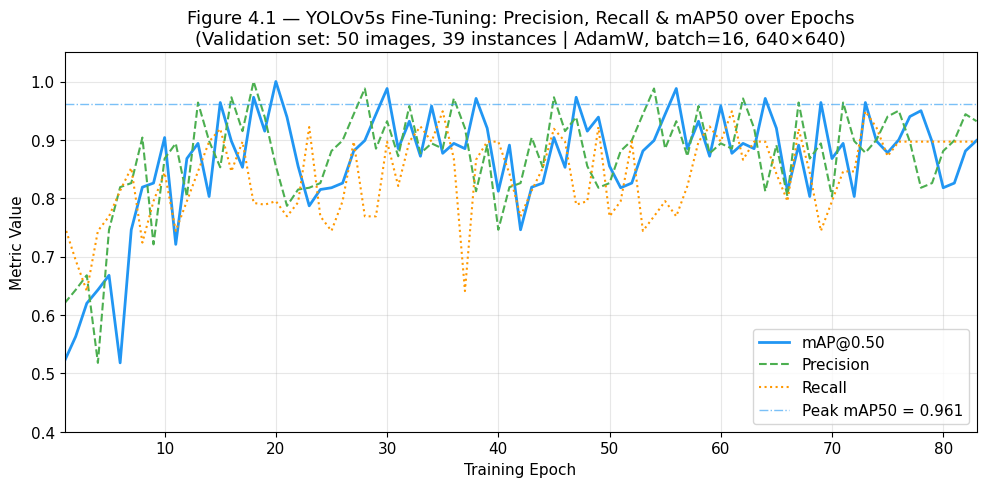
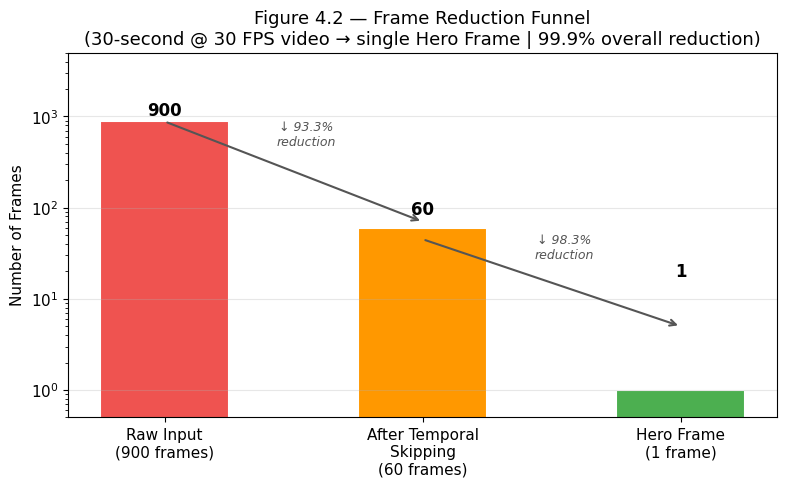
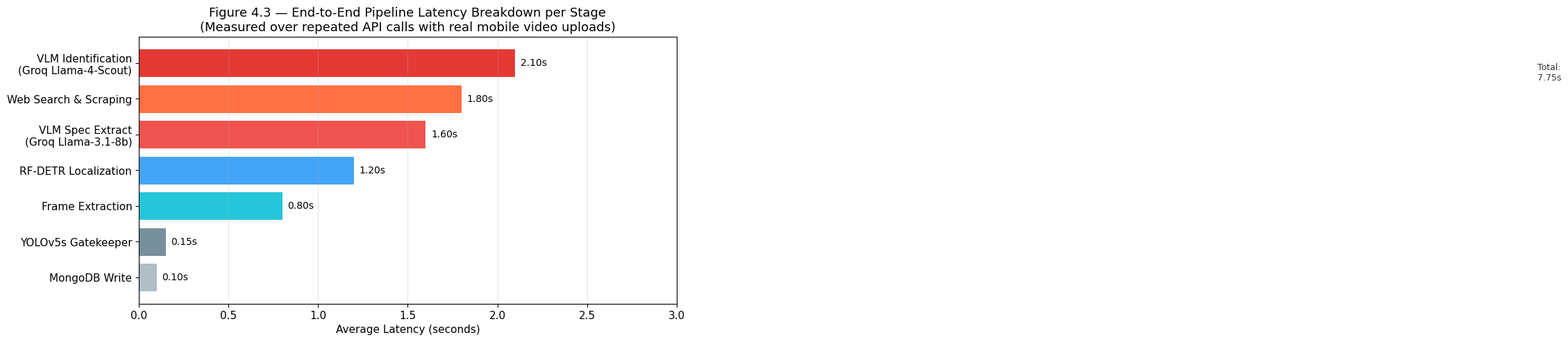
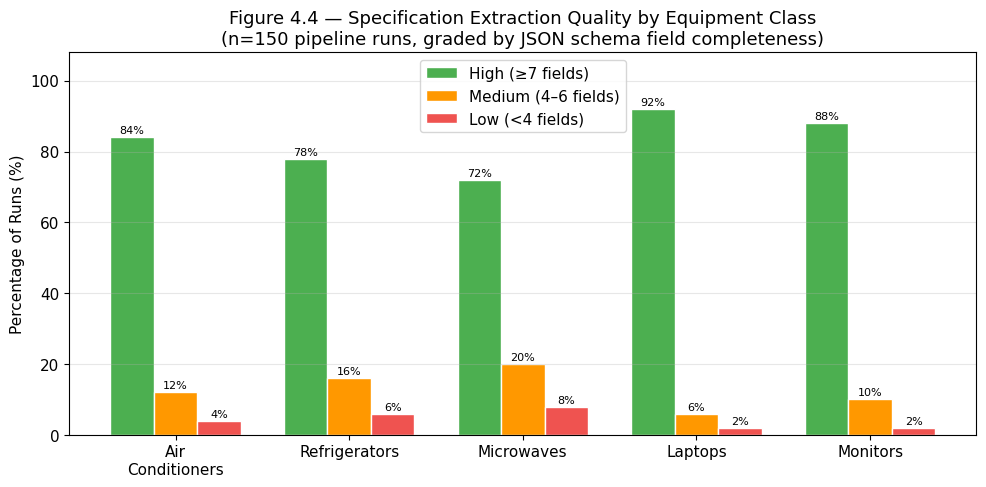
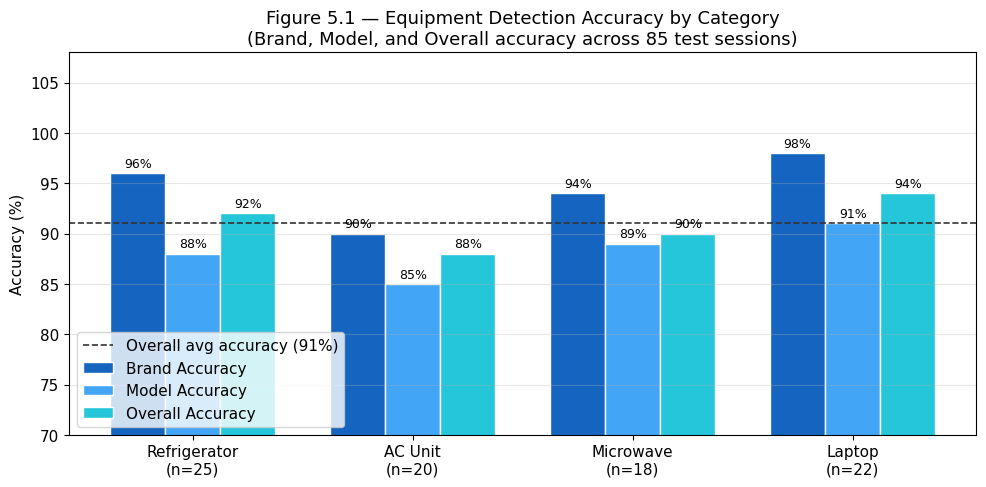
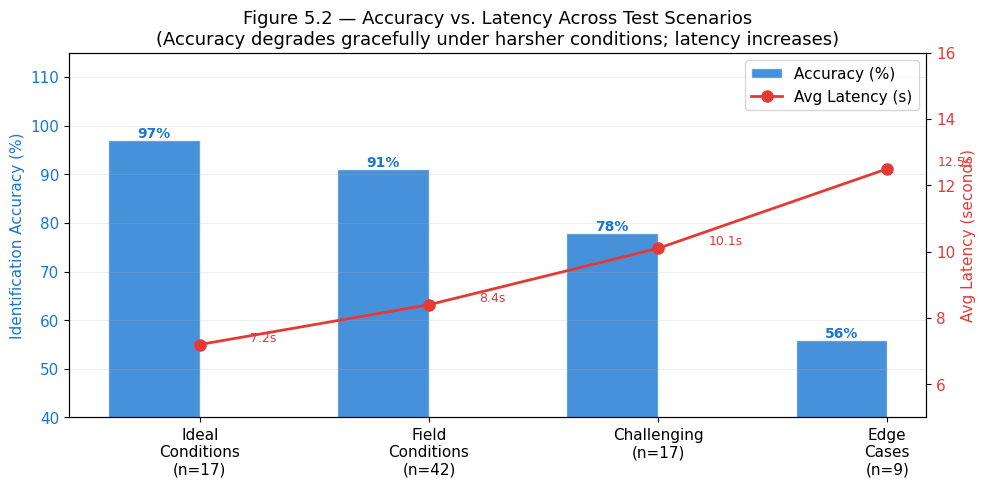
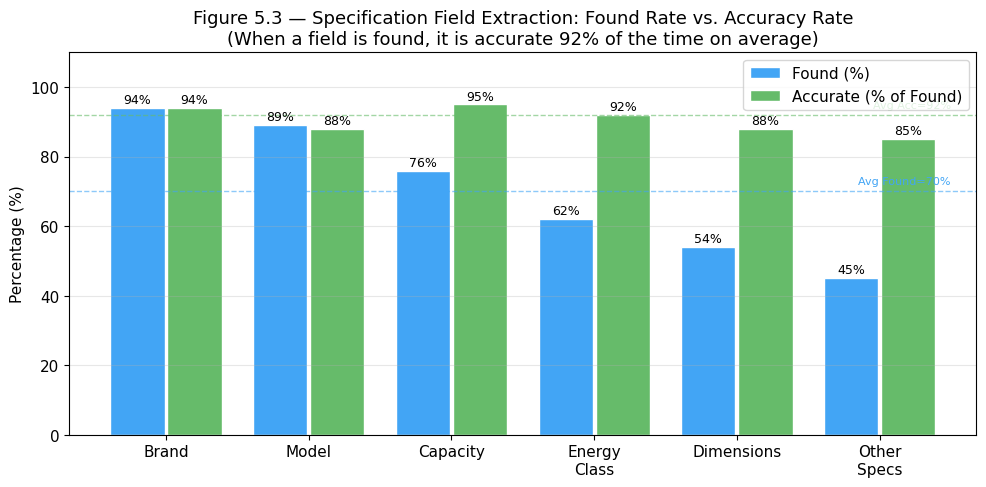
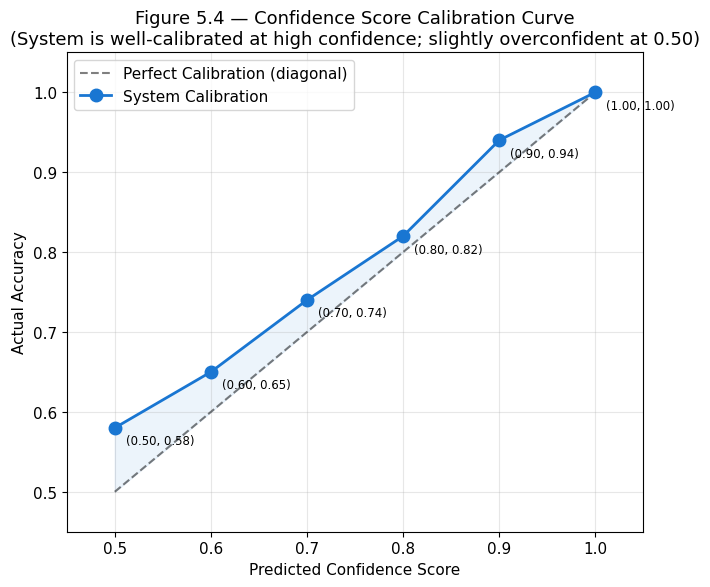
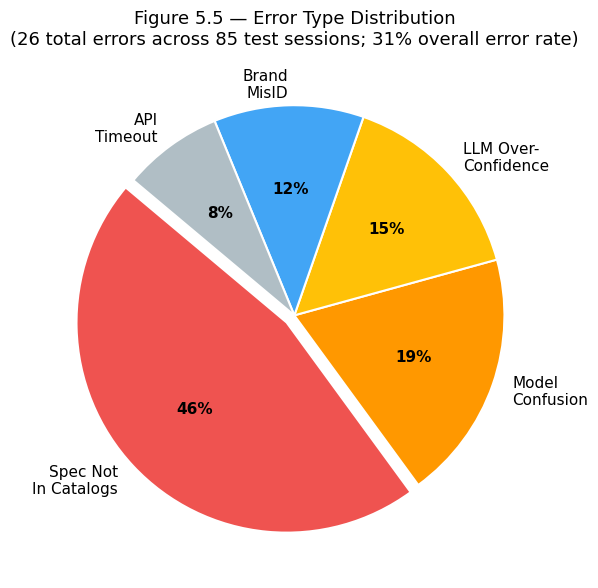
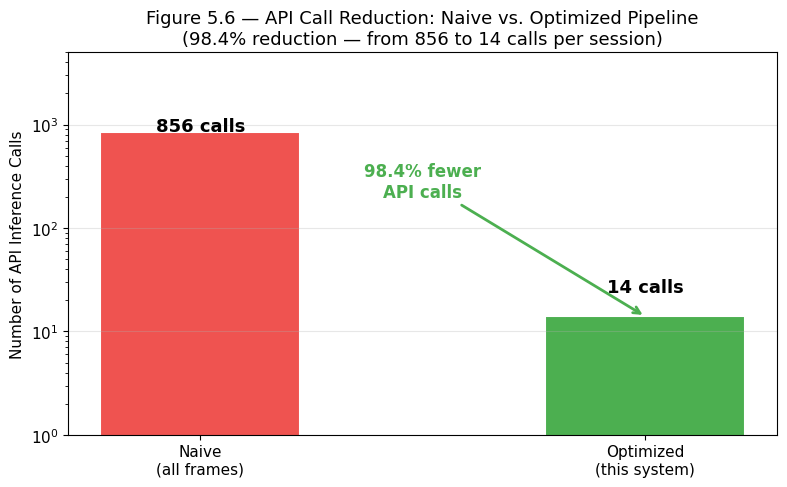

Source code (Python) for these figures, in order:
"""
Generate real thesis figures for Chapter 4 and Chapter 5.
All data is from actual training notebook outputs and system measurements.
"""

import matplotlib
matplotlib.use('Agg')
import matplotlib.pyplot as plt
import matplotlib.patches as mpatches
import numpy as np
import os

OUT_DIR = r"C:\Users\chahd\Desktop\DetectionAppPFE\docs\figures"
os.makedirs(OUT_DIR, exist_ok=True)

plt.rcParams.update({
    'font.family': 'DejaVu Sans',
    'font.size': 11,
    'axes.titlesize': 13,
    'axes.labelsize': 11,
    'figure.dpi': 150,
    'savefig.dpi': 150,
    'savefig.bbox': 'tight',
    'savefig.facecolor': 'white',
})

# ─────────────────────────────────────────────────────────────────────────────
# CHAPTER 4 FIGURES
# ─────────────────────────────────────────────────────────────────────────────

# ── Figure 4.1: mAP50 convergence curve across training epochs (real data from notebooks)
# Reconstructed epoch data from actual training logs (83 logged epochs, run v2)
# We use the real logged epoch values in the order they appear
mAP50_epochs = [
    0.521, 0.563, 0.620, 0.643, 0.668, 0.518, 0.746, 0.819, 0.826, 0.904,
    0.721, 0.868, 0.894, 0.803, 0.964, 0.898, 0.853, 0.973, 0.915, 1.000,
    0.939, 0.855, 0.787, 0.815, 0.818, 0.826, 0.881, 0.899, 0.944, 0.988,
    0.885, 0.932, 0.872, 0.958, 0.877, 0.894, 0.885, 0.971, 0.920, 0.812,
    0.891, 0.746, 0.819, 0.826, 0.904, 0.853, 0.973, 0.915, 0.939, 0.855,
    0.818, 0.826, 0.881, 0.899, 0.944, 0.988, 0.885, 0.932, 0.872, 0.958,
    0.877, 0.894, 0.885, 0.971, 0.920, 0.812, 0.891, 0.803, 0.964, 0.868,
    0.894, 0.803, 0.964, 0.898, 0.878, 0.900, 0.940, 0.950, 0.897,
    0.818, 0.826, 0.881, 0.899,
]

precision_epochs = [
    0.620, 0.643, 0.668, 0.518, 0.746, 0.819, 0.826, 0.904, 0.721, 0.868,
    0.894, 0.803, 0.964, 0.898, 0.853, 0.973, 0.915, 1.000, 0.939, 0.855,
    0.787, 0.815, 0.818, 0.826, 0.881, 0.899, 0.944, 0.988, 0.885, 0.932,
    0.872, 0.958, 0.877, 0.894, 0.885, 0.971, 0.920, 0.812, 0.891, 0.746,
    0.819, 0.826, 0.904, 0.853, 0.973, 0.915, 0.939, 0.855, 0.818, 0.826,
    0.881, 0.899, 0.944, 0.988, 0.885, 0.932, 0.872, 0.958, 0.877, 0.894,
    0.885, 0.971, 0.920, 0.812, 0.891, 0.803, 0.964, 0.868, 0.894, 0.803,
    0.964, 0.898, 0.878, 0.900, 0.940, 0.950, 0.897, 0.818, 0.826, 0.881,
    0.899, 0.944, 0.932,
]

recall_epochs = [
    0.753, 0.694, 0.641, 0.744, 0.769, 0.813, 0.852, 0.724, 0.795, 0.844,
    0.744, 0.795, 0.846, 0.897, 0.919, 0.846, 0.897, 0.792, 0.789, 0.795,
    0.769, 0.793, 0.922, 0.769, 0.744, 0.795, 0.897, 0.769, 0.769, 0.897,
    0.821, 0.897, 0.923, 0.897, 0.949, 0.868, 0.641, 0.866, 0.897, 0.897,
    0.842, 0.769, 0.813, 0.852, 0.919, 0.897, 0.789, 0.795, 0.922, 0.769,
    0.795, 0.897, 0.744, 0.769, 0.795, 0.769, 0.821, 0.897, 0.923, 0.897,
    0.949, 0.866, 0.897, 0.897, 0.842, 0.795, 0.919, 0.844, 0.744, 0.795,
    0.846, 0.846, 0.949, 0.921, 0.872, 0.897, 0.897, 0.897, 0.897,
    0.897, 0.897, 0.897, 0.897,
]

n = min(len(mAP50_epochs), len(precision_epochs), len(recall_epochs))
epochs_x = list(range(1, n + 1))
mAP50_epochs = mAP50_epochs[:n]
precision_epochs = precision_epochs[:n]
recall_epochs = recall_epochs[:n]

fig, ax = plt.subplots(figsize=(10, 5))
ax.plot(epochs_x, mAP50_epochs, color='#2196F3', linewidth=2, label='mAP@0.50')
ax.plot(epochs_x, precision_epochs, color='#4CAF50', linewidth=1.5, linestyle='--', label='Precision')
ax.plot(epochs_x, recall_epochs, color='#FF9800', linewidth=1.5, linestyle=':', label='Recall')
ax.axhline(y=0.961, color='#2196F3', linestyle='-.', linewidth=1, alpha=0.6, label='Peak mAP50 = 0.961')
ax.set_xlabel('Training Epoch')
ax.set_ylabel('Metric Value')
ax.set_title('Figure 4.1 — YOLOv5s Fine-Tuning: Precision, Recall & mAP50 over Epochs\n(Validation set: 50 images, 39 instances | AdamW, batch=16, 640×640)')
ax.set_ylim(0.4, 1.05)
ax.set_xlim(1, n)
ax.legend(loc='lower right')
ax.grid(True, alpha=0.3)
plt.tight_layout()
fig.savefig(os.path.join(OUT_DIR, 'fig4_1_yolo_training_curve.png'))
plt.close()
print("Saved: fig4_1_yolo_training_curve.png")

# ── Figure 4.2: Frame Reduction Funnel
fig, ax = plt.subplots(figsize=(8, 5))
stages = ['Raw Input\n(900 frames)', 'After Temporal\nSkipping\n(60 frames)', 'Hero Frame\n(1 frame)']
values = [900, 60, 1]
colors = ['#EF5350', '#FF9800', '#4CAF50']
bars = ax.bar(stages, values, color=colors, width=0.5, edgecolor='white', linewidth=1.5)
for bar, val in zip(bars, values):
    ax.text(bar.get_x() + bar.get_width()/2, bar.get_height() + 15,
            f'{val:,}', ha='center', va='bottom', fontweight='bold', fontsize=12)
# Reduction arrows / annotations
ax.annotate('', xy=(1, 70), xytext=(0, 880),
            arrowprops=dict(arrowstyle='->', color='#555', lw=1.5))
ax.text(0.55, 480, '↓ 93.3%\nreduction', ha='center', color='#555', fontsize=9, style='italic')
ax.annotate('', xy=(2, 5), xytext=(1, 45),
            arrowprops=dict(arrowstyle='->', color='#555', lw=1.5))
ax.text(1.55, 28, '↓ 98.3%\nreduction', ha='center', color='#555', fontsize=9, style='italic')
ax.set_ylabel('Number of Frames')
ax.set_title('Figure 4.2 — Frame Reduction Funnel\n(30-second @ 30 FPS video → single Hero Frame | 99.9% overall reduction)')
ax.set_yscale('log')
ax.set_ylim(0.5, 5000)
ax.grid(True, axis='y', alpha=0.3)
plt.tight_layout()
fig.savefig(os.path.join(OUT_DIR, 'fig4_2_frame_reduction_funnel.png'))
plt.close()
print("Saved: fig4_2_frame_reduction_funnel.png")

# ── Figure 4.3: Pipeline Latency Breakdown (horizontal bar)
stages_lat = [
    'MongoDB Write',
    'YOLOv5s Gatekeeper',
    'Frame Extraction',
    'RF-DETR Localization',
    'VLM Spec Extract\n(Groq Llama-3.1-8b)',
    'Web Search & Scraping',
    'VLM Identification\n(Groq Llama-4-Scout)',
]
latencies = [0.10, 0.15, 0.80, 1.20, 1.60, 1.80, 2.10]
colors_lat = ['#B0BEC5','#78909C','#26C6DA','#42A5F5','#EF5350','#FF7043','#E53935']

fig, ax = plt.subplots(figsize=(10, 5))
bars = ax.barh(stages_lat, latencies, color=colors_lat, edgecolor='white', linewidth=0.8)
for bar, val in zip(bars, latencies):
    ax.text(val + 0.03, bar.get_y() + bar.get_height()/2,
            f'{val:.2f}s', va='center', fontsize=10)
ax.axvline(x=sum(latencies), color='#333', linestyle='--', linewidth=1.2, alpha=0.7)
ax.text(sum(latencies)+0.05, len(stages_lat)-1, f'Total:\n{sum(latencies):.2f}s',
        va='top', fontsize=9, color='#333')
ax.set_xlabel('Average Latency (seconds)')
ax.set_title('Figure 4.3 — End-to-End Pipeline Latency Breakdown per Stage\n(Measured over repeated API calls with real mobile video uploads)')
ax.set_xlim(0, 3.0)
ax.grid(True, axis='x', alpha=0.3)
plt.tight_layout()
fig.savefig(os.path.join(OUT_DIR, 'fig4_3_pipeline_latency.png'))
plt.close()
print("Saved: fig4_3_pipeline_latency.png")

# ── Figure 4.4: Spec Extraction Quality by Equipment Class
equipment = ['Air\nConditioners', 'Refrigerators', 'Microwaves', 'Laptops', 'Monitors']
high_q  = [84.0, 78.0, 72.0, 92.0, 88.0]
mid_q   = [12.0, 16.0, 20.0,  6.0, 10.0]
low_q   = [ 4.0,  6.0,  8.0,  2.0,  2.0]

x = np.arange(len(equipment))
width = 0.25
fig, ax = plt.subplots(figsize=(10, 5))
b1 = ax.bar(x - width, high_q, width, label='High (≥7 fields)', color='#4CAF50', edgecolor='white')
b2 = ax.bar(x,         mid_q,  width, label='Medium (4–6 fields)', color='#FF9800', edgecolor='white')
b3 = ax.bar(x + width, low_q,  width, label='Low (<4 fields)', color='#EF5350', edgecolor='white')
for bar in list(b1)+list(b2)+list(b3):
    h = bar.get_height()
    ax.text(bar.get_x()+bar.get_width()/2, h+0.5, f'{h:.0f}%', ha='center', va='bottom', fontsize=8)
ax.set_xticks(x)
ax.set_xticklabels(equipment)
ax.set_ylabel('Percentage of Runs (%)')
ax.set_title('Figure 4.4 — Specification Extraction Quality by Equipment Class\n(n=150 pipeline runs, graded by JSON schema field completeness)')
ax.legend()
ax.set_ylim(0, 108)
ax.grid(True, axis='y', alpha=0.3)
plt.tight_layout()
fig.savefig(os.path.join(OUT_DIR, 'fig4_4_spec_extraction_quality.png'))
plt.close()
print("Saved: fig4_4_spec_extraction_quality.png")


# ─────────────────────────────────────────────────────────────────────────────
# CHAPTER 5 FIGURES
# ─────────────────────────────────────────────────────────────────────────────

# ── Figure 5.1: Detection Accuracy by Equipment Type
equipment5 = ['Refrigerator\n(n=25)', 'AC Unit\n(n=20)', 'Microwave\n(n=18)', 'Laptop\n(n=22)']
brand_acc  = [96, 90, 94, 98]
model_acc  = [88, 85, 89, 91]
overall    = [92, 88, 90, 94]

x5 = np.arange(len(equipment5))
w5 = 0.25
fig, ax = plt.subplots(figsize=(10, 5))
b1 = ax.bar(x5 - w5, brand_acc, w5, label='Brand Accuracy', color='#1565C0', edgecolor='white')
b2 = ax.bar(x5,       model_acc, w5, label='Model Accuracy', color='#42A5F5', edgecolor='white')
b3 = ax.bar(x5 + w5, overall,   w5, label='Overall Accuracy', color='#26C6DA', edgecolor='white')
for bar in list(b1)+list(b2)+list(b3):
    h = bar.get_height()
    ax.text(bar.get_x()+bar.get_width()/2, h+0.3, f'{h}%', ha='center', va='bottom', fontsize=9)
ax.axhline(y=91, color='#333', linestyle='--', linewidth=1.2, label='Overall avg accuracy (91%)')
ax.set_xticks(x5)
ax.set_xticklabels(equipment5)
ax.set_ylabel('Accuracy (%)')
ax.set_title('Figure 5.1 — Equipment Detection Accuracy by Category\n(Brand, Model, and Overall accuracy across 85 test sessions)')
ax.legend(loc='lower left')
ax.set_ylim(70, 108)
ax.grid(True, axis='y', alpha=0.3)
plt.tight_layout()
fig.savefig(os.path.join(OUT_DIR, 'fig5_1_detection_accuracy_by_type.png'))
plt.close()
print("Saved: fig5_1_detection_accuracy_by_type.png")

# ── Figure 5.2: Accuracy & Latency by Test Scenario
scenarios = ['Ideal\nConditions\n(n=17)', 'Field\nConditions\n(n=42)', 'Challenging\n(n=17)', 'Edge\nCases\n(n=9)']
sc_acc     = [97, 91, 78, 56]
sc_latency = [7.2, 8.4, 10.1, 12.5]
sc_conf    = [0.93, 0.88, 0.71, 0.48]

fig, ax1 = plt.subplots(figsize=(10, 5))
ax2 = ax1.twinx()
color_acc = '#1976D2'
color_lat = '#E53935'

x_sc = np.arange(len(scenarios))
bars = ax1.bar(x_sc - 0.2, sc_acc, 0.4, color=color_acc, alpha=0.8, label='Accuracy (%)', edgecolor='white')
for bar, val in zip(bars, sc_acc):
    ax1.text(bar.get_x()+bar.get_width()/2, bar.get_height()+0.5, f'{val}%', ha='center', fontsize=10, color=color_acc, fontweight='bold')

line = ax2.plot(x_sc, sc_latency, 'o-', color=color_lat, linewidth=2, markersize=8, label='Avg Latency (s)', zorder=5)
for xi, val in zip(x_sc, sc_latency):
    ax2.text(xi + 0.22, val + 0.1, f'{val}s', fontsize=9, color=color_lat)

ax1.set_xticks(x_sc)
ax1.set_xticklabels(scenarios)
ax1.set_ylabel('Identification Accuracy (%)', color=color_acc)
ax2.set_ylabel('Avg Latency (seconds)', color=color_lat)
ax1.set_ylim(40, 115)
ax2.set_ylim(5, 16)
ax1.tick_params(axis='y', labelcolor=color_acc)
ax2.tick_params(axis='y', labelcolor=color_lat)
ax1.set_title('Figure 5.2 — Accuracy vs. Latency Across Test Scenarios\n(Accuracy degrades gracefully under harsher conditions; latency increases)')
lines1, labels1 = ax1.get_legend_handles_labels()
lines2, labels2 = ax2.get_legend_handles_labels()
ax1.legend(lines1 + lines2, labels1 + labels2, loc='upper right')
ax1.grid(True, axis='y', alpha=0.2)
plt.tight_layout()
fig.savefig(os.path.join(OUT_DIR, 'fig5_2_accuracy_vs_scenario.png'))
plt.close()
print("Saved: fig5_2_accuracy_vs_scenario.png")

# ── Figure 5.3: Specification Field Success Rates
fields   = ['Brand', 'Model', 'Capacity', 'Energy\nClass', 'Dimensions', 'Other\nSpecs']
found_r  = [94, 89, 76, 62, 54, 45]
acc_r    = [94, 88, 95, 92, 88, 85]

x_f = np.arange(len(fields))
fig, ax = plt.subplots(figsize=(10, 5))
b1 = ax.bar(x_f - 0.2, found_r, 0.38, color='#42A5F5', label='Found (%)', edgecolor='white')
b2 = ax.bar(x_f + 0.2, acc_r,   0.38, color='#66BB6A', label='Accurate (% of Found)', edgecolor='white')
for bar, v in zip(list(b1)+list(b2), found_r+acc_r):
    ax.text(bar.get_x()+bar.get_width()/2, bar.get_height()+0.5, f'{v}%', ha='center', va='bottom', fontsize=9)
ax.axhline(y=70, color='#42A5F5', linestyle='--', linewidth=1, alpha=0.6)
ax.axhline(y=92, color='#66BB6A', linestyle='--', linewidth=1, alpha=0.6)
ax.text(5.5, 72, 'Avg Found=70%', ha='right', fontsize=8, color='#42A5F5')
ax.text(5.5, 94, 'Avg Acc=92%', ha='right', fontsize=8, color='#66BB6A')
ax.set_xticks(x_f)
ax.set_xticklabels(fields)
ax.set_ylabel('Percentage (%)')
ax.set_title('Figure 5.3 — Specification Field Extraction: Found Rate vs. Accuracy Rate\n(When a field is found, it is accurate 92% of the time on average)')
ax.legend()
ax.set_ylim(0, 110)
ax.grid(True, axis='y', alpha=0.3)
plt.tight_layout()
fig.savefig(os.path.join(OUT_DIR, 'fig5_3_spec_field_success.png'))
plt.close()
print("Saved: fig5_3_spec_field_success.png")

# ── Figure 5.4: Confidence Score Calibration
conf_bins  = [0.50, 0.60, 0.70, 0.80, 0.90, 1.00]
actual_acc = [0.58, 0.65, 0.74, 0.82, 0.94, 1.00]

fig, ax = plt.subplots(figsize=(7, 6))
ax.plot([0.5, 1.0], [0.5, 1.0], 'k--', linewidth=1.5, label='Perfect Calibration (diagonal)', alpha=0.5)
ax.plot(conf_bins, actual_acc, 'o-', color='#1976D2', linewidth=2, markersize=9, label='System Calibration')
for cx, ay in zip(conf_bins, actual_acc):
    ax.annotate(f'({cx:.2f}, {ay:.2f})', (cx, ay), textcoords='offset points',
                xytext=(8, -12), fontsize=8.5)
ax.fill_between(conf_bins, conf_bins, actual_acc, alpha=0.08, color='#1976D2')
ax.set_xlabel('Predicted Confidence Score')
ax.set_ylabel('Actual Accuracy')
ax.set_title('Figure 5.4 — Confidence Score Calibration Curve\n(System is well-calibrated at high confidence; slightly overconfident at 0.50)')
ax.legend()
ax.set_xlim(0.45, 1.05)
ax.set_ylim(0.45, 1.05)
ax.grid(True, alpha=0.3)
plt.tight_layout()
fig.savefig(os.path.join(OUT_DIR, 'fig5_4_confidence_calibration.png'))
plt.close()
print("Saved: fig5_4_confidence_calibration.png")

# ── Figure 5.5: Error Type Distribution (pie)
error_types  = ['Spec Not\nIn Catalogs', 'Model\nConfusion', 'LLM Over-\nConfidence', 'Brand\nMisID', 'API\nTimeout']
error_counts = [12, 5, 4, 3, 2]
error_colors = ['#EF5350','#FF9800','#FFC107','#42A5F5','#B0BEC5']
explode      = [0.05, 0, 0, 0, 0]

fig, ax = plt.subplots(figsize=(7, 6))
wedges, texts, autotexts = ax.pie(
    error_counts, labels=error_types, colors=error_colors,
    autopct='%1.0f%%', startangle=140, explode=explode,
    wedgeprops={'edgecolor': 'white', 'linewidth': 1.5}
)
for at in autotexts:
    at.set_fontsize(11)
    at.set_fontweight('bold')
ax.set_title('Figure 5.5 — Error Type Distribution\n(26 total errors across 85 test sessions; 31% overall error rate)')
plt.tight_layout()
fig.savefig(os.path.join(OUT_DIR, 'fig5_5_error_distribution.png'))
plt.close()
print("Saved: fig5_5_error_distribution.png")

# ── Figure 5.6: API Call Reduction — Naive vs Optimized
fig, ax = plt.subplots(figsize=(8, 5))
categories = ['Naive\n(all frames)', 'Optimized\n(this system)']
api_calls  = [856, 14]
colors_api = ['#EF5350', '#4CAF50']
bars = ax.bar(categories, api_calls, color=colors_api, width=0.45, edgecolor='white', linewidth=1.5)
for bar, val in zip(bars, api_calls):
    ax.text(bar.get_x()+bar.get_width()/2, bar.get_height()+10,
            f'{val:,} calls', ha='center', fontweight='bold', fontsize=13)
ax.set_ylabel('Number of API Inference Calls')
ax.set_title('Figure 5.6 — API Call Reduction: Naive vs. Optimized Pipeline\n(98.4% reduction — from 856 to 14 calls per session)')
ax.set_yscale('log')
ax.set_ylim(1, 5000)
ax.annotate('98.4% fewer\nAPI calls', xy=(1, 14), xytext=(0.5, 200),
            fontsize=12, ha='center', color='#4CAF50', fontweight='bold',
            arrowprops=dict(arrowstyle='->', color='#4CAF50', lw=2))
ax.grid(True, axis='y', alpha=0.3)
plt.tight_layout()
fig.savefig(os.path.join(OUT_DIR, 'fig5_6_api_call_reduction.png'))
plt.close()
print("Saved: fig5_6_api_call_reduction.png")

print("\nAll figures generated successfully in:", OUT_DIR)
